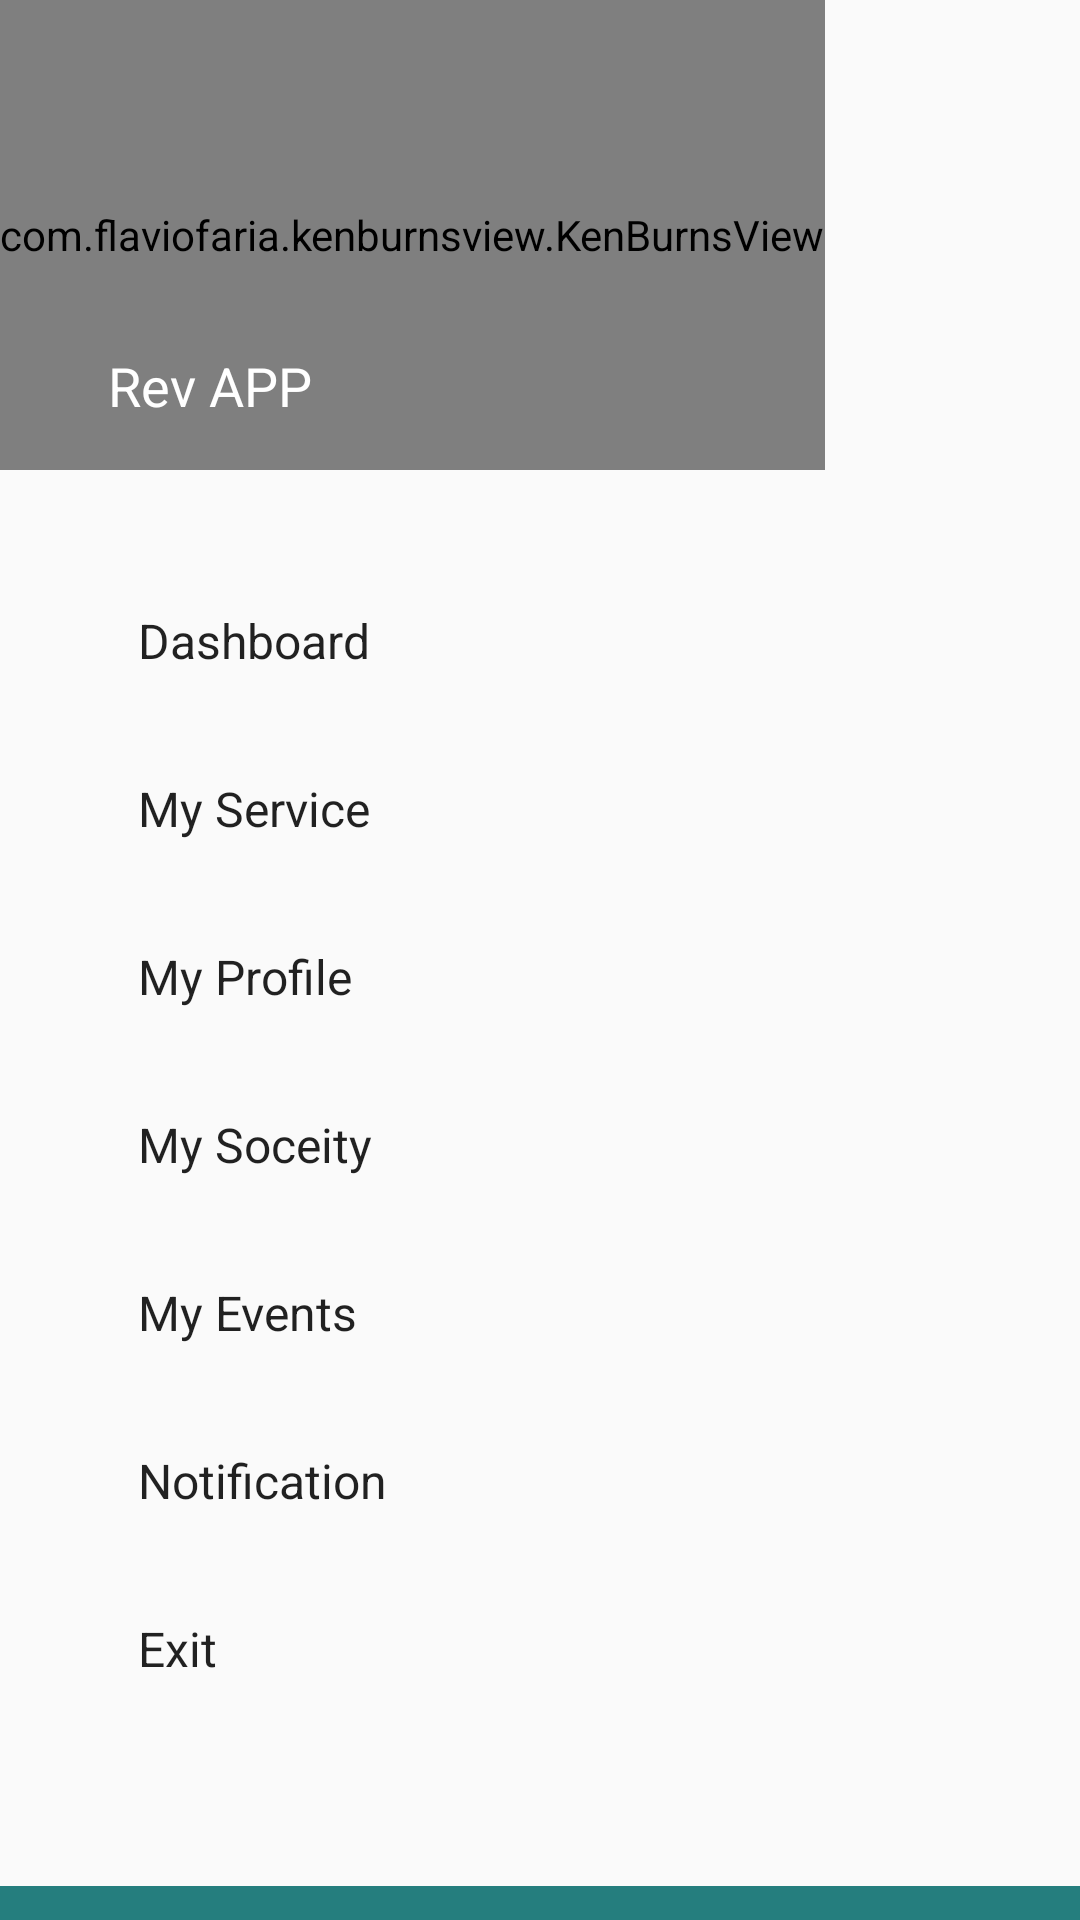

Reconstruct the res/layout file that produces this screen, plus the resources it refers to.
<!-- AndroidManifest.xml: application theme AppTheme -->
<!-- res/layout/drawyer_laout_items.xml -->
<?xml version="1.0" encoding="utf-8"?>
<RelativeLayout xmlns:android="http://schemas.android.com/apk/res/android"
    android:layout_width="match_parent"
    android:layout_height="match_parent"
    android:orientation="vertical">

    <LinearLayout
        android:layout_width="match_parent"
        android:layout_height="match_parent"
        android:orientation="vertical"
        android:weightSum="1"
        android:layout_alignParentTop="true"
        android:layout_alignParentLeft="true"
        android:layout_alignParentStart="true">

        <FrameLayout
            android:layout_width="wrap_content"
            android:layout_height="0dp"
            android:layout_weight="0.28"
            android:orientation="vertical">

            <com.flaviofaria.kenburnsview.KenBurnsView
                android:id="@+id/image"
                android:layout_width="match_parent"

                android:layout_height="match_parent"
                android:src="@drawable/twitter" />

            <TextView
                android:layout_width="wrap_content"
                android:layout_height="wrap_content"
                android:id="@+id/churchname"
                android:layout_gravity="bottom"
                android:layout_marginLeft="20dp"
                android:padding="@dimen/activity_horizontal_margin"
                android:text="Rev APP"
                android:textAppearance="@android:style/TextAppearance.Medium"
                android:textColor="@color/white" />

        </FrameLayout>

        <LinearLayout
            android:layout_width="match_parent"
            android:layout_height="0dp"
            android:layout_alignParentTop="true"
            android:layout_marginBottom="50dp"
            android:layout_marginLeft="30dp"
            android:layout_marginTop="30dp"
            android:layout_weight="0.70"
            android:orientation="vertical">

            <TextView
                android:id="@+id/textView2"
                android:layout_width="match_parent"
                android:layout_height="0dp"
                android:layout_weight="1"
                android:padding="@dimen/activity_horizontal_margin"
                android:text="Dashboard"
                android:textAppearance="?android:attr/textAppearanceListItemSmall" />

            <TextView
                android:id="@+id/textView8"
                android:layout_width="match_parent"
                android:layout_height="0dp"

                android:layout_weight="1"
                android:padding="@dimen/activity_horizontal_margin"
                android:text="My Service"
                android:textAppearance="?android:attr/textAppearanceListItemSmall" />

            <TextView
                android:id="@+id/textView3"
                android:layout_width="match_parent"
                android:layout_height="0dp"

                android:layout_weight="1"
                android:padding="@dimen/activity_horizontal_margin"
                android:text="My Profile"
                android:textAppearance="?android:attr/textAppearanceListItemSmall" />


            <TextView
                android:id="@+id/textView4"
                android:layout_width="match_parent"
                android:layout_height="0dp"
                android:layout_weight="1"
                android:padding="@dimen/activity_horizontal_margin"
                android:text="My Soceity"
                android:textAppearance="?android:attr/textAppearanceListItemSmall" />

            <TextView
                android:id="@+id/textView5"
                android:layout_width="match_parent"
                android:layout_height="0dp"
                android:layout_weight="1"
                android:padding="@dimen/activity_horizontal_margin"
                android:text="My Events"
                android:textAppearance="?android:attr/textAppearanceListItemSmall" />




            <TextView
                android:id="@+id/textView6"
                android:layout_width="match_parent"
                android:layout_height="0dp"
                android:layout_weight="1"
                android:padding="@dimen/activity_horizontal_margin"
                android:text="Notification"
                android:textAppearance="?android:attr/textAppearanceListItemSmall" />




            <TextView
                android:id="@+id/textView7"
                android:layout_width="match_parent"
                android:layout_height="0dp"
                android:layout_weight="1"
                android:padding="@dimen/activity_horizontal_margin"
                android:text="Exit"
                android:textAppearance="?android:attr/textAppearanceListItemSmall" />



        </LinearLayout>

        <View
            android:id="@+id/bar"
            android:layout_width="match_parent"
            android:layout_height="0dp"
            android:layout_alignParentBottom="true"
            android:layout_weight="0.05"
            android:background="#257e7e"></View>
    </LinearLayout>

</RelativeLayout>
<!-- resources referenced by this layout -->
<resources>
  <color name="white">#ffffff</color>
  <dimen name="activity_horizontal_margin">16dp</dimen>
  <style name="AppTheme" parent="Theme.AppCompat.Light.NoActionBar">
          
          <item name="colorPrimary">@color/colorPrimary</item>
          <item name="colorPrimaryDark">@color/colorPrimaryDark</item>
          <item name="colorAccent">@color/colorAccent</item>
      </style>
  <color name="colorPrimary">#3F51B5</color>
  <color name="colorPrimaryDark">#303F9F</color>
  <color name="colorAccent">#FF4081</color>
</resources>
